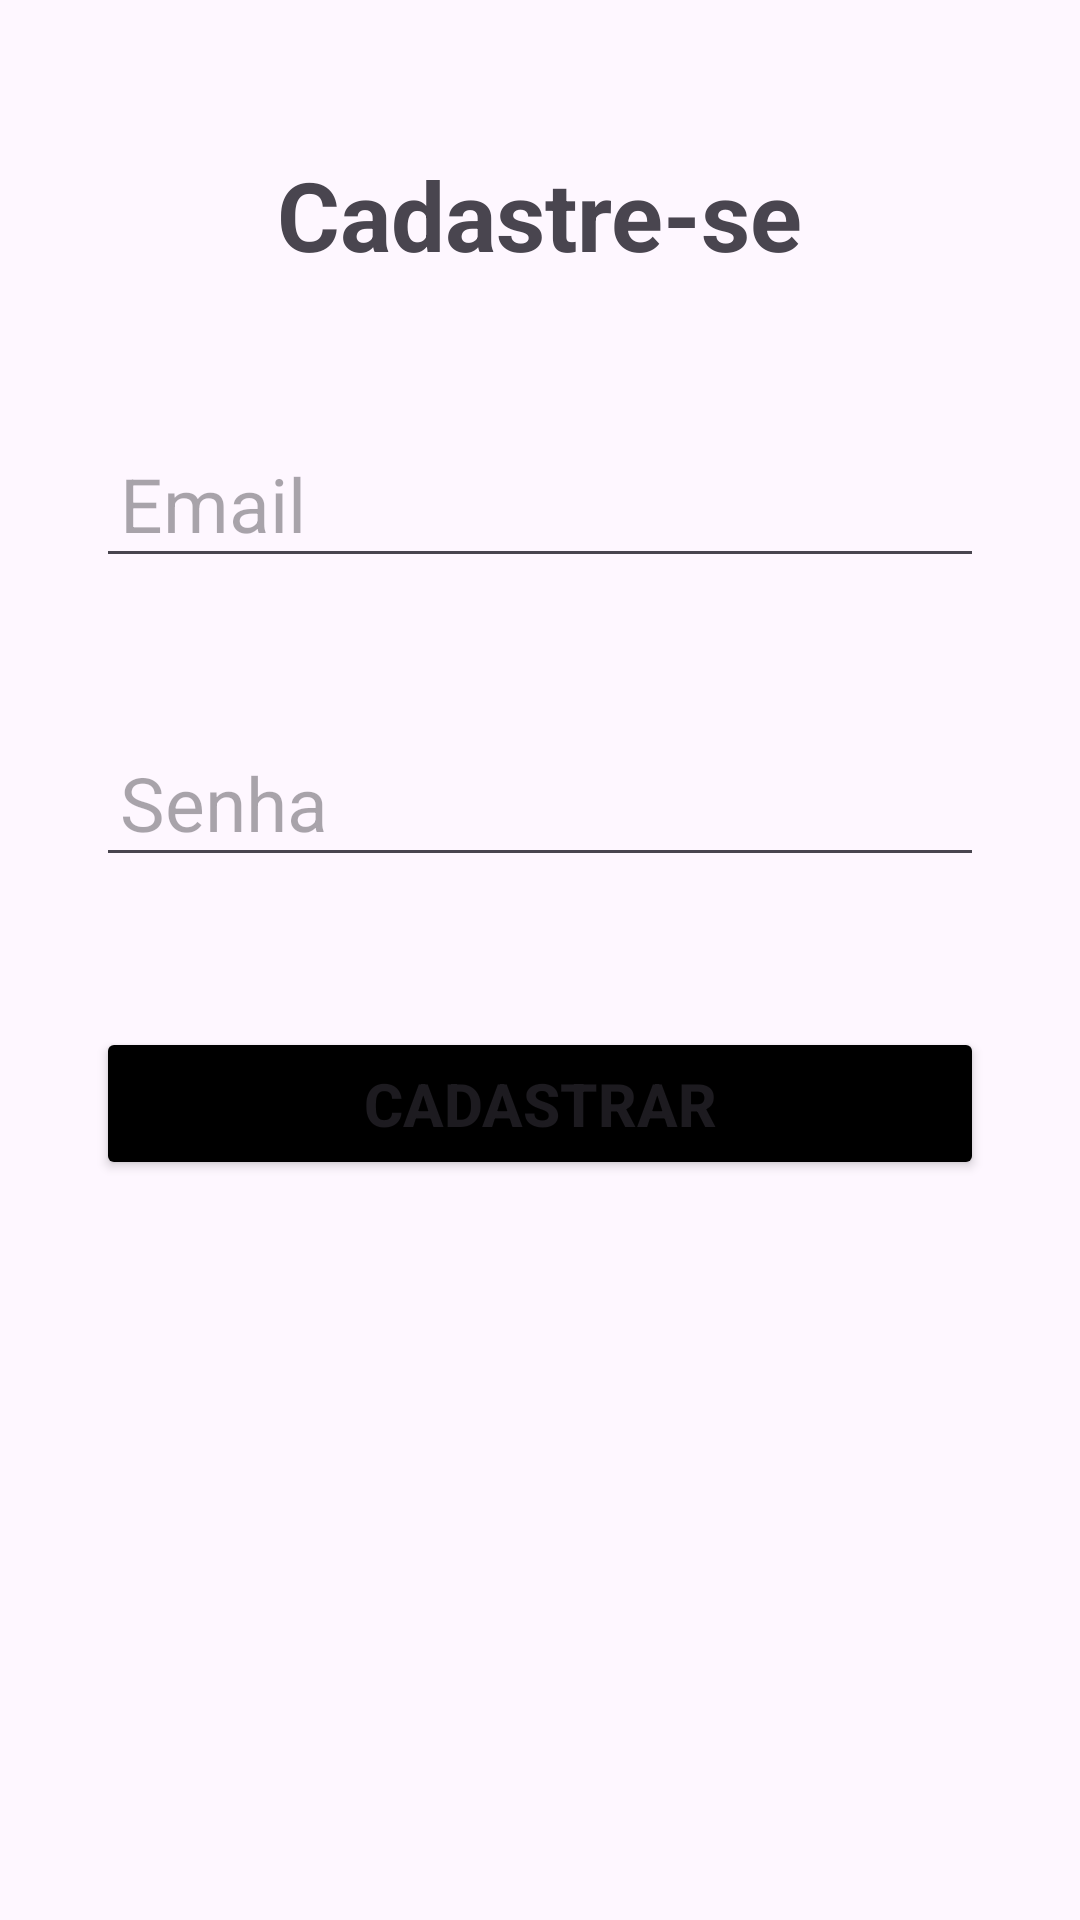

Here is an Android app screen rendered from its layout file. Give the layout XML and the strings, colors and styles it references.
<!-- AndroidManifest.xml: application theme Theme.Sistemacomercio -->
<!-- res/layout/activity_register.xml -->
<?xml version="1.0" encoding="utf-8"?>
<LinearLayout xmlns:android="http://schemas.android.com/apk/res/android"
    xmlns:app="http://schemas.android.com/apk/res-auto"
    xmlns:tools="http://schemas.android.com/tools"
    android:id="@+id/main"
    android:layout_width="match_parent"
    android:layout_height="match_parent"
    android:orientation="vertical"
    tools:context=".RegisterActivity">

    <TextView
        android:layout_width="wrap_content"
        android:layout_height="wrap_content"
        android:layout_gravity="center"
        android:layout_marginTop="50dp"
        android:text="@string/register_title"
        android:textSize="32sp"
        android:textStyle="bold" />

    <EditText
        android:id="@+id/edit_email"
        android:layout_width="match_parent"
        android:layout_height="wrap_content"
        android:layout_marginHorizontal="32dp"
        android:layout_marginTop="50dp"
        android:hint="@string/hint_email_field"
        android:inputType="textEmailAddress"
        android:maxLines="1"
        android:padding="8dp"
        android:textSize="25sp" />

    <EditText
        android:id="@+id/edit_password"
        android:layout_width="match_parent"
        android:layout_height="wrap_content"
        android:layout_marginHorizontal="32dp"
        android:layout_marginTop="50dp"
        android:hint="@string/hint_password_field"
        android:inputType="numberPassword"
        android:maxLines="1"
        android:padding="8dp"
        android:textSize="25sp" />

    <Button
        android:id="@+id/btn_register"
        android:layout_width="match_parent"
        android:layout_height="wrap_content"
        android:layout_marginHorizontal="32dp"
        android:layout_marginTop="50dp"
        android:backgroundTint="@color/black"
        android:padding="12dp"
        android:text="@string/text_register_button"
        android:textSize="20sp"
        android:textStyle="bold" />


</LinearLayout>
<!-- resources referenced by this layout -->
<resources>
  <color name="black">#FF000000</color>
  <string name="hint_email_field">Email</string>
  <string name="hint_password_field">Senha</string>
  <string name="register_title">Cadastre-se</string>
  <string name="text_register_button">Cadastrar</string>
  <style name="Theme.Sistemacomercio" parent="Base.Theme.Sistemacomercio">
          <item name="android:statusBarColor">@color/primary</item>
      </style>
  <style name="Base.Theme.Sistemacomercio" parent="Theme.Material3.DayNight.NoActionBar">
          
          
      </style>
  <color name="primary">#d28f84</color>
</resources>
